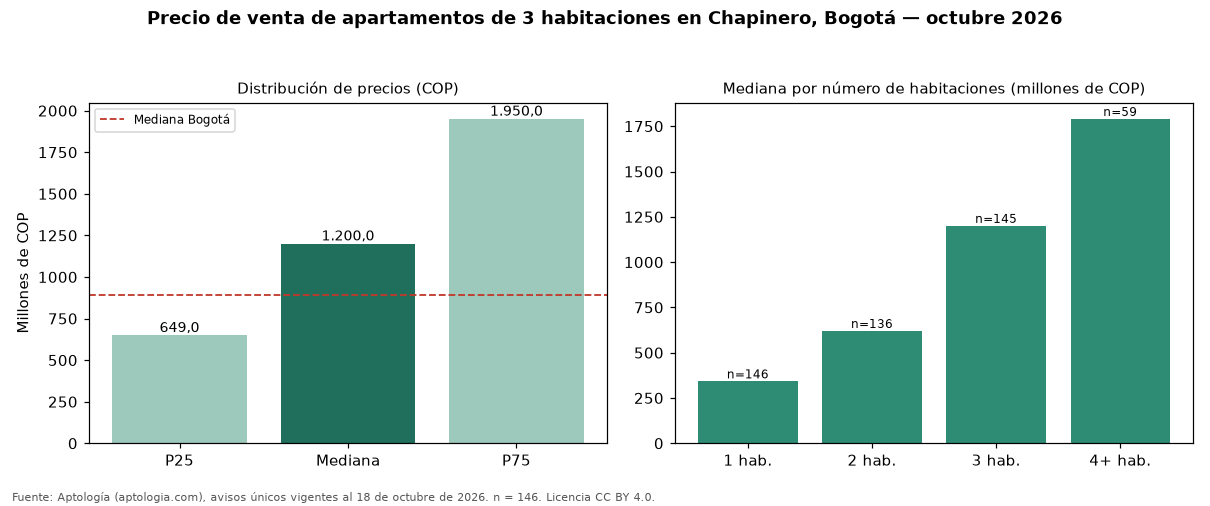

The table this chart was drawn from, first rows:
seccion, metrica, valor_cop, n
precio, p25, 649000000, 146
precio, mediana, 1200000000, 146
precio, p75, 1950000000, 146
cop_por_m2, p25, 6141732, 146
cop_por_m2, mediana, 7692308, 146
cop_por_m2, p75, 9583333, 146
area, area_mediana_m2, 155.0, 146
habitaciones, 1, 341910800, 146
habitaciones, 2, 619950000, 136
habitaciones, 3, 1200000000, 145
habitaciones, 4+, 1790000000, 59
administracion, mediana, 1300000, 134
estrato, moda, 6, 
parqueadero, porcentaje_con_parqueadero, 88.4, 146
ciudad, mediana_ciudad, 890000000, 17364
ciudad, mediana_cop_por_m2_ciudad, 7000000, 17364
